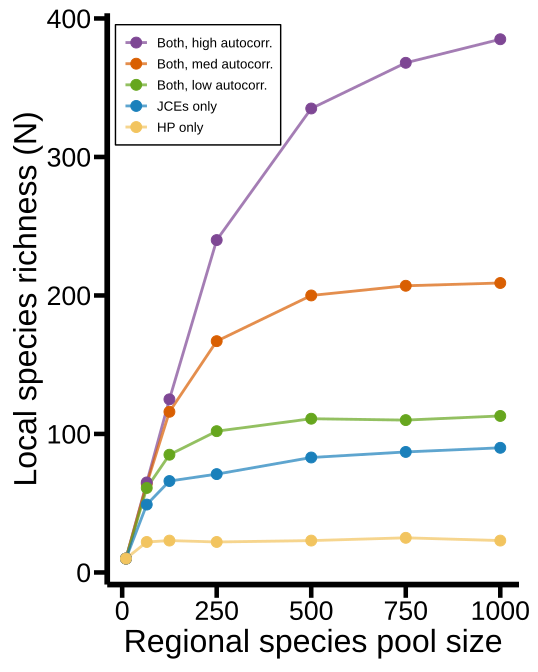

Data behind this chart, as committed beside it:
species_richness, sigma_str, lambda_str, neigh_str, nsp_str, case_label
22, 0_02, 0_0, none, 65, sigma_0p02_none
10, 0_02, 0_1, 3, 10, sigma_0p02_M3_lam_0p1
10, 0_02, 10_0, 3, 10, sigma_0p02_M3_lam_10p0
10, 0_02, 0_0, 3, 10, sigma_0p02_M3_lam_0p0
85, 0_02, 10_0, 3, 125, sigma_0p02_M3_lam_10p0
116, 0_02, 0_1, 3, 125, sigma_0p02_M3_lam_0p1
66, No_HP, 0_0, 3, 125, No_HP_sigma_M3
22, 0_02, 0_0, none, 250, sigma_0p02_none
102, 0_02, 10_0, 3, 250, sigma_0p02_M3_lam_10p0
167, 0_02, 0_1, 3, 250, sigma_0p02_M3_lam_0p1
23, 0_02, 0_0, none, 500, sigma_0p02_none
240, 0_02, 0_0, 3, 250, sigma_0p02_M3_lam_0p0
335, 0_02, 0_0, 3, 500, sigma_0p02_M3_lam_0p0
200, 0_02, 0_1, 3, 500, sigma_0p02_M3_lam_0p1
25, 0_02, 0_0, none, 750, sigma_0p02_none
23, 0_02, 0_0, none, 1000, sigma_0p02_none
87, No_HP, 0_0, 3, 750, No_HP_sigma_M3
207, 0_02, 0_1, 3, 750, sigma_0p02_M3_lam_0p1
10, No_HP, 0_0, 3, 10, No_HP_sigma_M3
10, 0_02, 0_0, none, 10, sigma_0p02_none
49, No_HP, 0_0, 3, 65, No_HP_sigma_M3
90, No_HP, 0_0, 3, 1000, No_HP_sigma_M3
64, 0_02, 0_1, 3, 65, sigma_0p02_M3_lam_0p1
65, 0_02, 0_0, 3, 65, sigma_0p02_M3_lam_0p0
113, 0_02, 10_0, 3, 1000, sigma_0p02_M3_lam_10p0
23, 0_02, 0_0, none, 125, sigma_0p02_none
61, 0_02, 10_0, 3, 65, sigma_0p02_M3_lam_10p0
209, 0_02, 0_1, 3, 1000, sigma_0p02_M3_lam_0p1
385, 0_02, 0_0, 3, 1000, sigma_0p02_M3_lam_0p0
125, 0_02, 0_0, 3, 125, sigma_0p02_M3_lam_0p0
71, No_HP, 0_0, 3, 250, No_HP_sigma_M3
83, No_HP, 0_0, 3, 500, No_HP_sigma_M3
111, 0_02, 10_0, 3, 500, sigma_0p02_M3_lam_10p0
110, 0_02, 10_0, 3, 750, sigma_0p02_M3_lam_10p0
368, 0_02, 0_0, 3, 750, sigma_0p02_M3_lam_0p0
